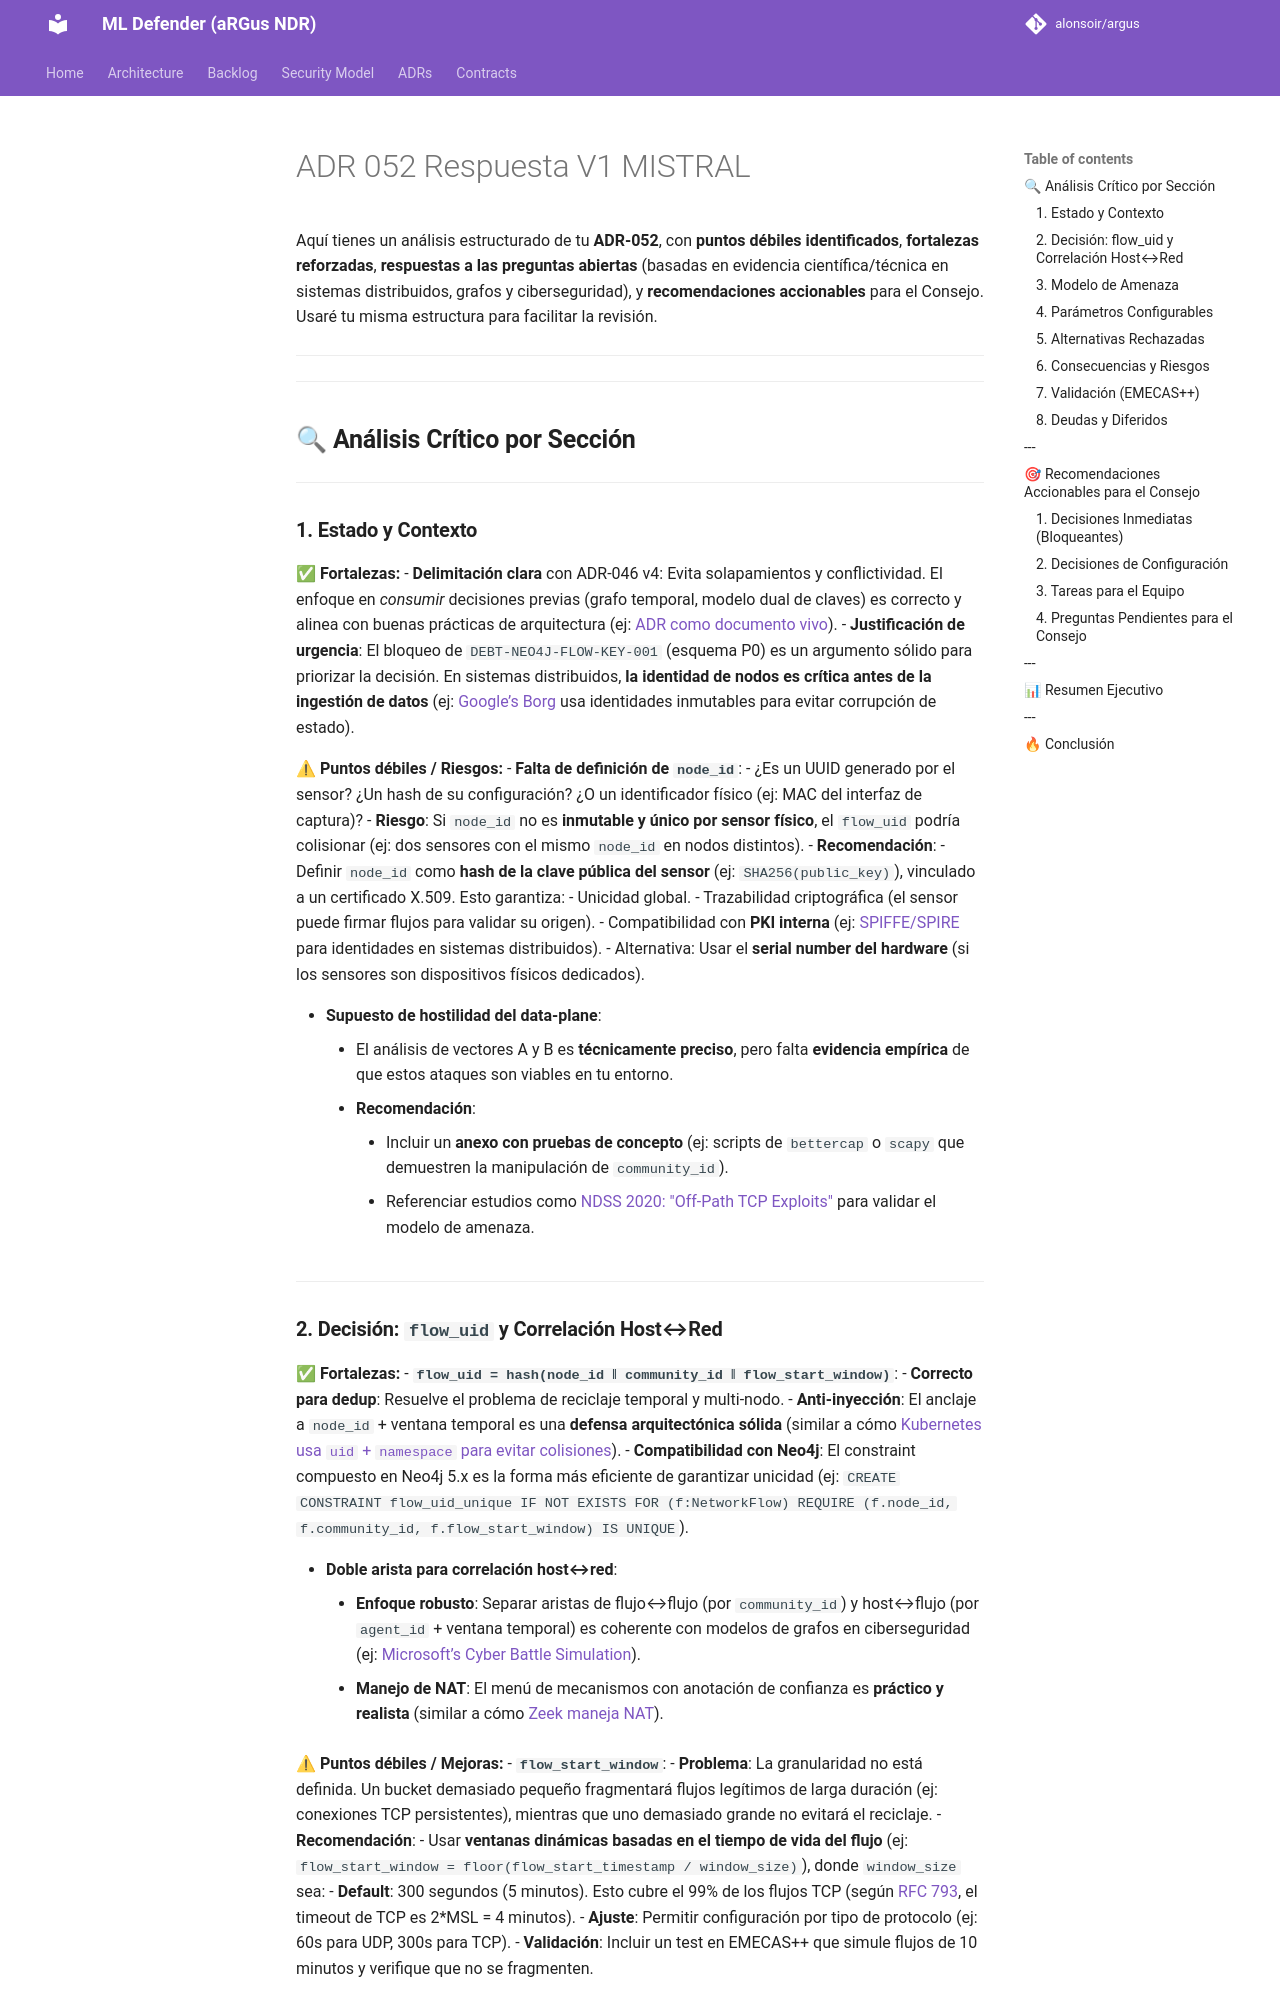

repository: alonsoir/argus · page: council/ADR-052 Respuesta V1 MISTRAL/index.html · generator: mkdocs

Aquí tienes un análisis estructurado de tu **ADR-052**, con **puntos débiles identificados**, **fortalezas reforzadas**, **respuestas a las preguntas abiertas** (basadas en evidencia científica/técnica en sistemas distribuidos, grafos y ciberseguridad), y **recomendaciones accionables** para el Consejo.
Usaré tu misma estructura para facilitar la revisión.

---

---

## **🔍 Análisis Crítico por Sección**

---

### **1. Estado y Contexto**
**✅ Fortalezas:**
- **Delimitación clara** con ADR-046 v4: Evita solapamientos y conflictividad. El enfoque en *consumir* decisiones previas (grafo temporal, modelo dual de claves) es correcto y alinea con buenas prácticas de arquitectura (ej: [ADR como documento vivo](https://adr.github.io/)).
- **Justificación de urgencia**: El bloqueo de `DEBT-NEO4J-FLOW-KEY-001` (esquema P0) es un argumento sólido para priorizar la decisión. En sistemas distribuidos, **la identidad de nodos es crítica antes de la ingestión de datos** (ej: [Google’s Borg](https://ai.google/research/pubs/pub43438) usa identidades inmutables para evitar corrupción de estado).

**⚠ Puntos débiles / Riesgos:**
- **Falta de definición de `node_id`**:
    - ¿Es un UUID generado por el sensor? ¿Un hash de su configuración? ¿O un identificador físico (ej: MAC del interfaz de captura)?
    - **Riesgo**: Si `node_id` no es **inmutable y único por sensor físico**, el `flow_uid` podría colisionar (ej: dos sensores con el mismo `node_id` en nodos distintos).
    - **Recomendación**:
        - Definir `node_id` como **hash de la clave pública del sensor** (ej: `SHA256(public_key)`), vinculado a un certificado X.509. Esto garantiza:
            - Unicidad global.
            - Trazabilidad criptográfica (el sensor puede firmar flujos para validar su origen).
            - Compatibilidad con **PKI interna** (ej: [SPIFFE/SPIRE](https://spiffe.io/) para identidades en sistemas distribuidos).
        - Alternativa: Usar el **serial number del hardware** (si los sensores son dispositivos físicos dedicados).

- **Supuesto de hostilidad del data-plane**:
    - El análisis de vectores A y B es **técnicamente preciso**, pero falta **evidencia empírica** de que estos ataques son viables en tu entorno.
    - **Recomendación**:
        - Incluir un **anexo con pruebas de concepto** (ej: scripts de `bettercap` o `scapy` que demuestren la manipulación de `community_id`).
        - Referenciar estudios como [NDSS 2020: "Off-Path TCP Exploits"](https://www.ndss-symposium.org/ndss-paper/2020/24372-paper.pdf) para validar el modelo de amenaza.

---
